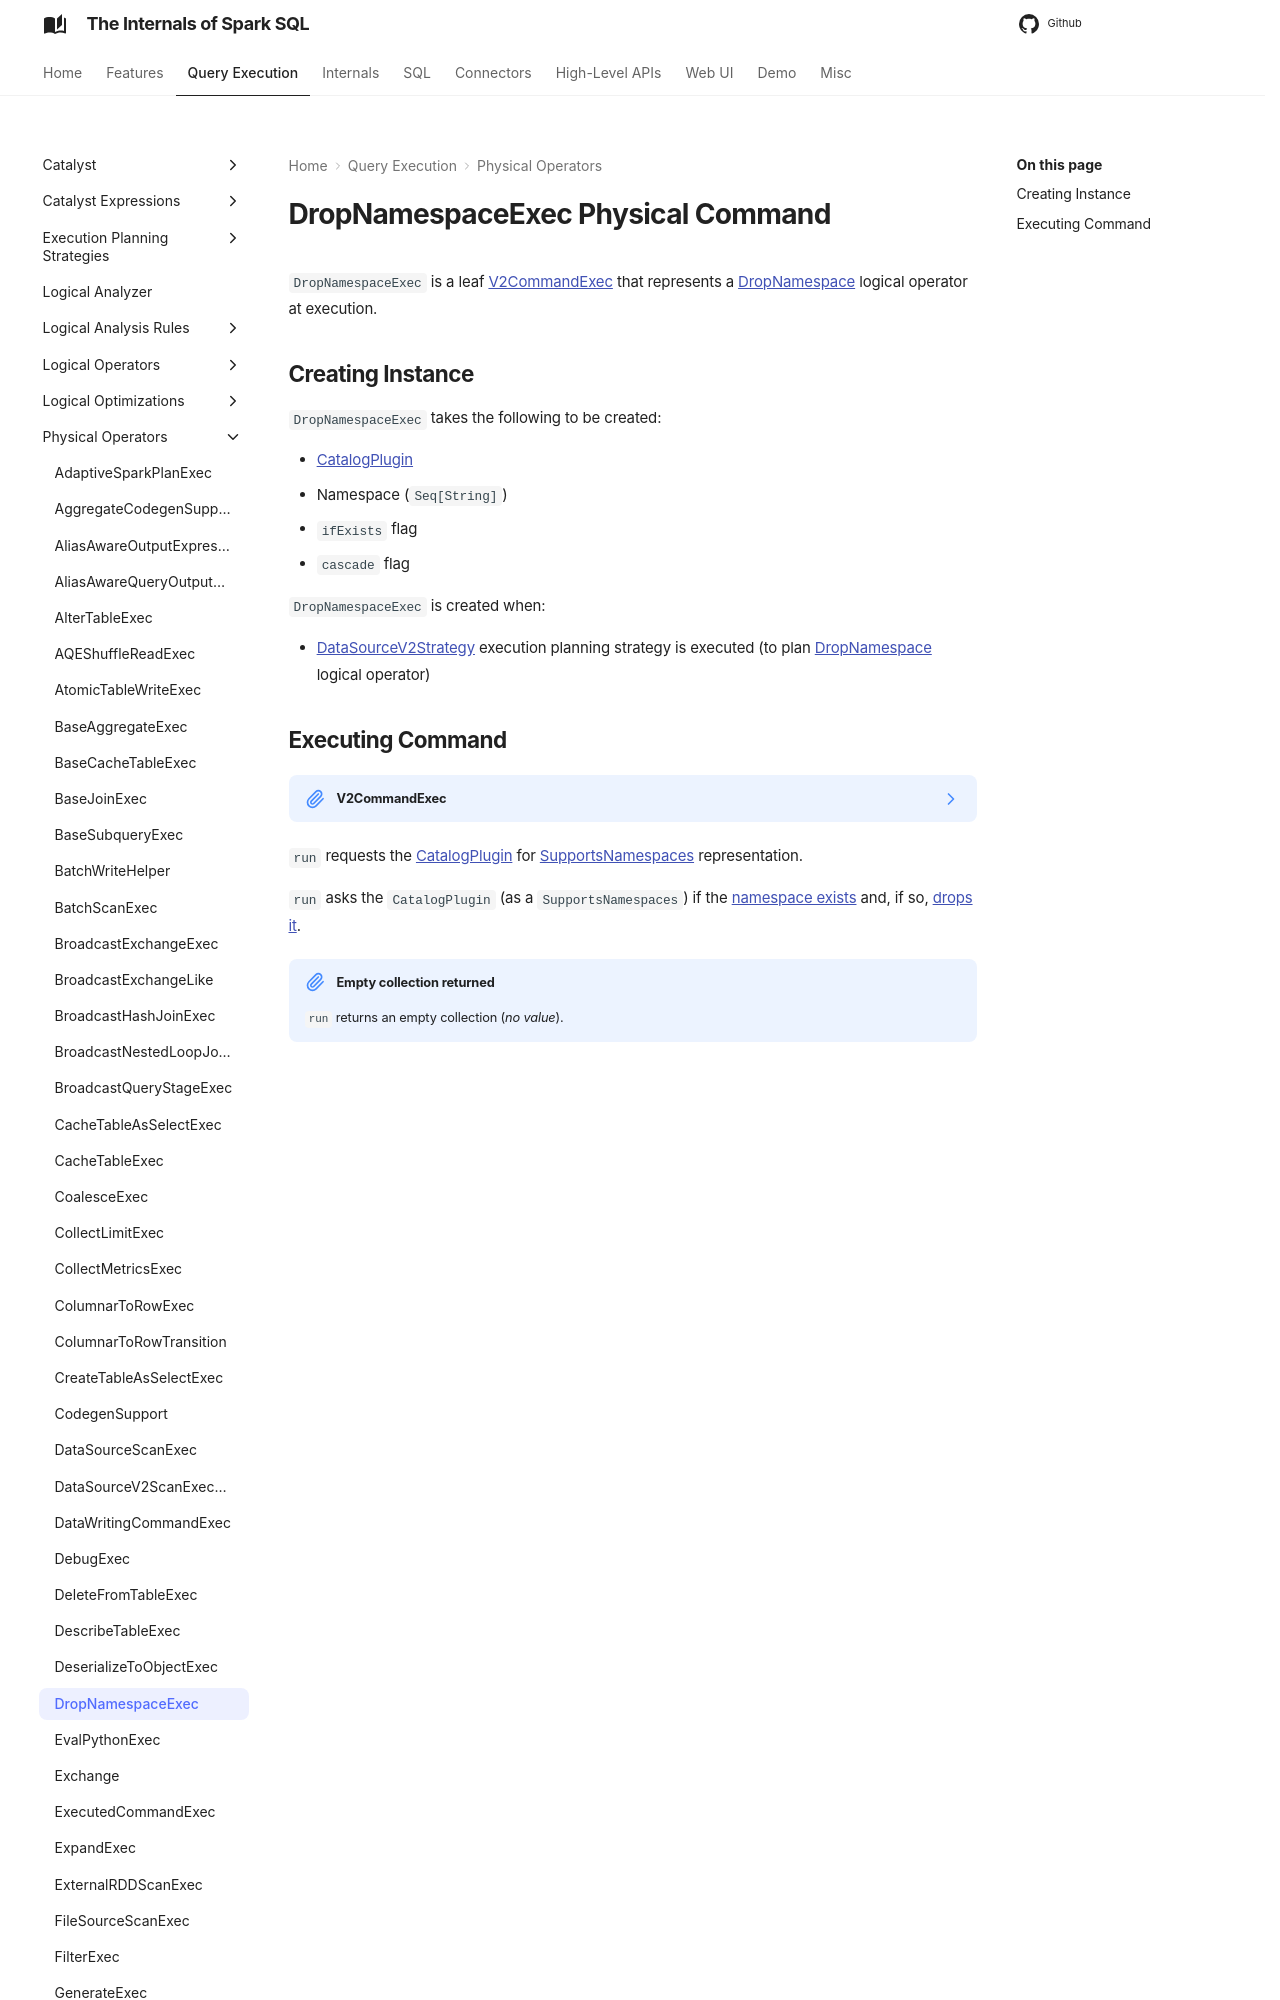

repository: japila-books/spark-sql-internals · page: physical-operators/DropNamespaceExec/index.html · generator: mkdocs

---
title: DropNamespaceExec
---

# DropNamespaceExec Physical Command

`DropNamespaceExec` is a leaf [V2CommandExec](V2CommandExec.md) that represents a [DropNamespace](../logical-operators/DropNamespace.md) logical operator at execution.
